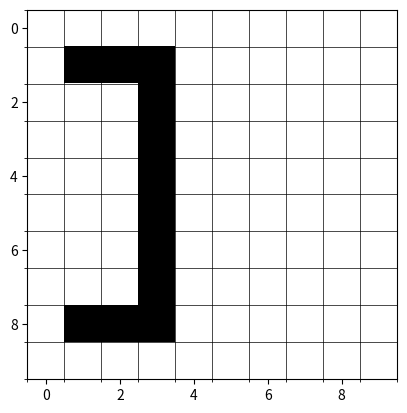
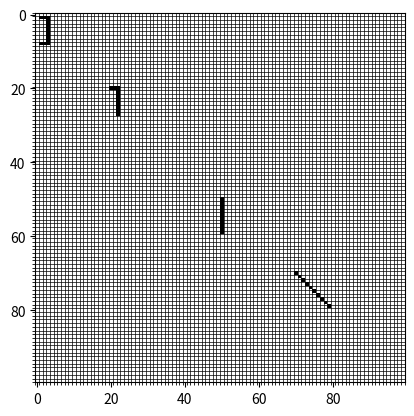

The script that saved these images, in order:
import heapq
import math
import matplotlib.pyplot as plt
import matplotlib.animation as animation
import numpy as np

# lasketan Octile etäisyys kahden solmun välillä. Octile etäisyys on käytössä, kun voidaan liikkua kahdeksaan suuntaan (ylös, alas, vasemmalle, oikealle ja diagonaalisesti).
def octile_distance(a, b):
    dx = abs(a[0] - b[0])
    dy = abs(a[1] - b[1])
    return max(dx, dy) + (math.sqrt(2) - 1) * min(dx, dy)

# luodaan tieto naapurisolmuista jokaiselle solmulle
def get_neighbors(node, grid):
    neighbors = []
    rows, cols = grid.shape
    for dx, dy in [(-1, 0), (1, 0), (0, -1), (0, 1), (-1, -1), (-1, 1), (1, -1), (1, 1)]:
        x, y = node[0] + dx, node[1] + dy
        if 0 <= x < rows and 0 <= y < cols:
            neighbors.append((x, y))
    return neighbors

# askel solmusta n suuntaan direction
def step(x, direction):
    return (x[0] + direction[0], x[1] + direction[1])

# tarkistetaan onko solmu vapaa (0) vai este (1)
def is_valid(n, grid):
    rows, cols = len(grid), len(grid[0])
    x, y = n
    return 0 <= x < rows and 0 <= y < cols and grid[x][y] == 0  # 0 = vapaa, 1 = este

# tarkistetaan onko naapuri pakotettu
def is_forced(neigh, n, grid):
    dx = neigh[0] - n[0]
    dy = neigh[1] - n[1]

    # Tarkastellaan vain naapureita, jotka ovat yhden askeleen päässä
    if abs(dx) > 1 or abs(dy) > 1:
        return False

    # Ortogonaalinen liike
    if dx == 0 or dy == 0:
        # Esimerkiksi: liikutaan oikealle, tarkistetaan ylä- ja alapuoli
        if dx == 1:  # alas
            return (is_valid((n[0], n[1] - 1), grid) and not is_valid((n[0] + 1, n[1] - 1), grid)) or \
                   (is_valid((n[0], n[1] + 1), grid) and not is_valid((n[0] + 1, n[1] + 1), grid))
        if dx == -1:  # ylös
            return (is_valid((n[0], n[1] - 1), grid) and not is_valid((n[0] - 1, n[1] - 1), grid)) or \
                   (is_valid((n[0], n[1] + 1), grid) and not is_valid((n[0] - 1, n[1] + 1), grid))
        if dy == 1:  # oikealle
            return (is_valid((n[0] - 1, n[1]), grid) and not is_valid((n[0] - 1, n[1] + 1), grid)) or \
                   (is_valid((n[0] + 1, n[1]), grid) and not is_valid((n[0] + 1, n[1] + 1), grid))
        if dy == -1:  # vasemmalle
            return (is_valid((n[0] - 1, n[1]), grid) and not is_valid((n[0] - 1, n[1] - 1), grid)) or \
                   (is_valid((n[0] + 1, n[1]), grid) and not is_valid((n[0] + 1, n[1] - 1), grid))

    # Diagonaalinen liike
    if abs(dx) == 1 and abs(dy) == 1:
        return (is_valid((n[0] - dx, n[1]), grid) and not is_valid((n[0] - dx, n[1] + dy), grid)) or \
               (is_valid((n[0], n[1] - dy), grid) and not is_valid((n[0] + dx, n[1] - dy), grid))

    return False


# tarkistetaan onko suunta diagonaalinen
def is_diagonal(direction):
    return abs(direction[0]) == 1 and abs(direction[1]) == 1

# haetaan diagonaalisen suunnan komponentit
def get_diagonal_components(direction):
    dx, dy = direction
    return [(dx, 0), (0, dy)]

# karsitaan naapurit, jotka eivät ole linjassa vanhemman kanssa
def prune(x, neighbors, parent=None):
    if parent is None:
        return neighbors  # Jos ei ole vanhempaa, palautetaan kaikki naapurit
    # Lasketaan suunta vanhemmasta nykyiseen solmuun
    px, py = parent
    # Lasketaan suunta nykyisestä solmusta vanhempaan
    dx = (x[0] - px) // max(abs(x[0] - px), 1)
    dy = (x[1] - py) // max(abs(x[1] - py), 1)

    # Karsitaan naapurit, jotka eivät ole linjassa nykyisen solmun kanssa
    pruned = []
    for n in neighbors:
        ndx = n[0] - x[0]
        ndy = n[1] - x[1]
        if (dx == 0 or ndx == dx) and (dy == 0 or ndy == dy):
            pruned.append(n)
    return pruned

# määritellään suunta nykyisestä solmusta naapuriin
def direction(x, n):
    dx = n[0] - x[0]
    dy = n[1] - x[1]
    return (dx // max(abs(dx), 1), dy // max(abs(dy), 1))

# hyppääminen solmusta n suuntaan direction, kunnes saavutetaan maali tai este
def jump(x, direction, start, goal, grid):
    n = step(x, direction)

    if not is_valid(n, grid):
        return None

    if n == goal:
        return n
    # Tarkistetaan, onko naapuri pakotettu
    if any(is_forced(neigh, n, grid) for neigh in get_neighbors(n, grid)):
        return n

    # Jos suunta on diagonaalinen, tarkistetaan kaikki diagonaaliset komponentit
    if is_diagonal(direction):
        directions = get_diagonal_components(direction)
        for d in directions:
            if jump(n, d, start, goal, grid) is not None:
                return n
    # Jos suunta on ortogonaalinen, tarkistetaan vain se suunta

    return jump(n, direction, start, goal, grid)

# Tunnistetaan seuraajat solmulle x, jotka ovat hyppypisteitä
# suhteessa aloitus- ja maalisolmuun
def identify_successors(x, start, goal, grid):
    successors = set()
    neighbors = prune(x, get_neighbors(x, grid))

    for n in neighbors:
        direction_to_n = direction(x, n)
        jump_point = jump(x, direction_to_n, start, goal, grid)
        if jump_point is not None:
            successors.add(jump_point)

    return successors

# JPS (Jump Point Search) algoritmin luokka
class JPS:
    # Tämän luokan avulla voidaan etsiä reitti aloitussolmusta maalisolmuun
    # käyttäen JPS-algoritmia, joka on optimoitu reittien etsimiseen ruudukossa.
    # Tämän luokan avulla voidaan määritellä ruudukko ja heuristinen funktio, jota käytetään reitin etsimiseen.
    def __init__(self, grid, heuristic):
        self.grid = grid
        self.heuristic = heuristic

    # JPS-algoritmin find_path-metodi etsii reitin aloitussolmusta maalisolmuun
    # Tämä metodi käyttää JPS-algoritmia reitin etsimiseen ja palauttaa löydetyn reitin sekä suljetun joukon.
    # start: aloitussolmu (rivi, sarake)
    # goal: maalisolmu (rivi, sarake)
    # Palauttaa: reitin (lista solmuista) ja suljetun joukon (set solmuista)
    def find_path(self, start, goal):
        rows, cols = len(self.grid), len(self.grid[0])
        g_scores = {start: 0}
        f_scores = {start: self.heuristic(start, goal)}
        came_from = {}
        closed_set = set()
        queue = []
        heapq.heappush(queue, (f_scores[start], start))

        while queue:
            current = heapq.heappop(queue)[1]
            closed_set.add(current)

            if current == goal:
                path = []
                while current in came_from:
                    path.append(current)
                    current = came_from[current]
                path.append(start)
                return path[::-1], closed_set
            
            for neighbor in identify_successors(current, start, goal, self.grid):
                tentative_g_score = g_scores[current] + octile_distance(current, neighbor)
                if neighbor not in g_scores or tentative_g_score < g_scores[neighbor]:
                    came_from[neighbor] = current
                    g_scores[neighbor] = tentative_g_score
                    f_scores[neighbor] = tentative_g_score + self.heuristic(neighbor, goal)
                    heapq.heappush(queue, (f_scores[neighbor], neighbor))

        return None, closed_set

def visualize_jps(grid, start, goal):
    rows, cols = grid.shape
    jps = JPS(grid, heuristic=octile_distance)
    path, closed_set = jps.find_path(start, goal)

    fig, ax = plt.subplots()
    ax.set_xticks(np.arange(-0.5, grid.shape[1], 1), minor=True)
    ax.set_yticks(np.arange(-0.5, grid.shape[0], 1), minor=True)
    ax.grid(which='minor', color='black', linestyle='-', linewidth=0.5)
    ax.imshow(grid, cmap='gray_r')

    def update(frame):
        ax.clear()
        ax.set_xticks(np.arange(-0.5, grid.shape[1], 1), minor=True)
        ax.set_yticks(np.arange(-0.5, grid.shape[0], 1), minor=True)
        ax.grid(which='minor', color='black', linestyle='-', linewidth=0.5)
        ax.imshow(grid, cmap='gray_r')
        for node in list(closed_set)[:frame]:
            ax.plot(node[1], node[0], 'bo')
        if path:
            ax.plot([node[1] for node in path], [node[0] for node in path], 'r-')
        ax.plot(start[1], start[0], 'go')
        ax.plot(goal[1], goal[0], 'rx')

    ani = animation.FuncAnimation(fig, update, frames=len(closed_set), repeat=False)
    plt.show()

def create_grid(size, obstacles):
    grid = np.zeros(size)
    for obstacle in obstacles:
        grid[obstacle] = 1
    return grid

grid_size = (10, 10)
obstacles = [(1, 1), (1, 2), (1, 3), (2, 3), (3, 3), (4, 3), (5, 3), (6, 3), (7, 3), (8, 3), (8, 2), (8, 1)]
start = (0, 0)
goal = (9, 9)

grid_data_10 = create_grid(grid_size, obstacles)
visualize_jps(grid_data_10, start, goal)

grid_size = (100, 100)
obstacles = [
    (1, 1), (1, 2), (1, 3), (2, 3), (3, 3), (4, 3), (5, 3), (6, 3), (7, 3), (8, 3), (8, 2), (8, 1),
    (20, 20), (20, 21), (20, 22), (21, 22), (22, 22), (23, 22), (24, 22), (25, 22), (26, 22), (27, 22),
    (50, 50), (51, 50), (52, 50), (53, 50), (54, 50), (55, 50), (56, 50), (57, 50), (58, 50), (59, 50),
    (70, 70), (71, 71), (72, 72), (73, 73), (74, 74), (75, 75), (76, 76), (77, 77), (78, 78), (79, 79)
]
start = (0, 0)
goal = (99, 99)

grid_data_100 = create_grid(grid_size, obstacles)
visualize_jps(grid_data_100, start, goal)

